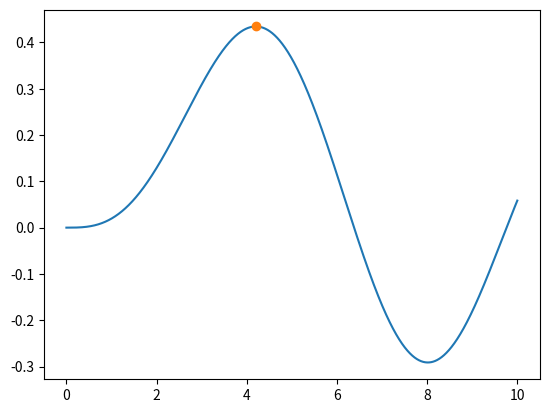

Write the Python code that produced this figure.
from scipy import special, optimize
import matplotlib.pyplot as plt
from numpy import linspace

f = lambda x: -special.jv(3, x)
sol = optimize.minimize(f, 1.0)
x = linspace(0, 10, 5000)
print(x)

plt.plot(x, special.jv(3, x), '-', sol.x, -sol.fun, 'o')

plt.savefig('plot.png', dpi=96)